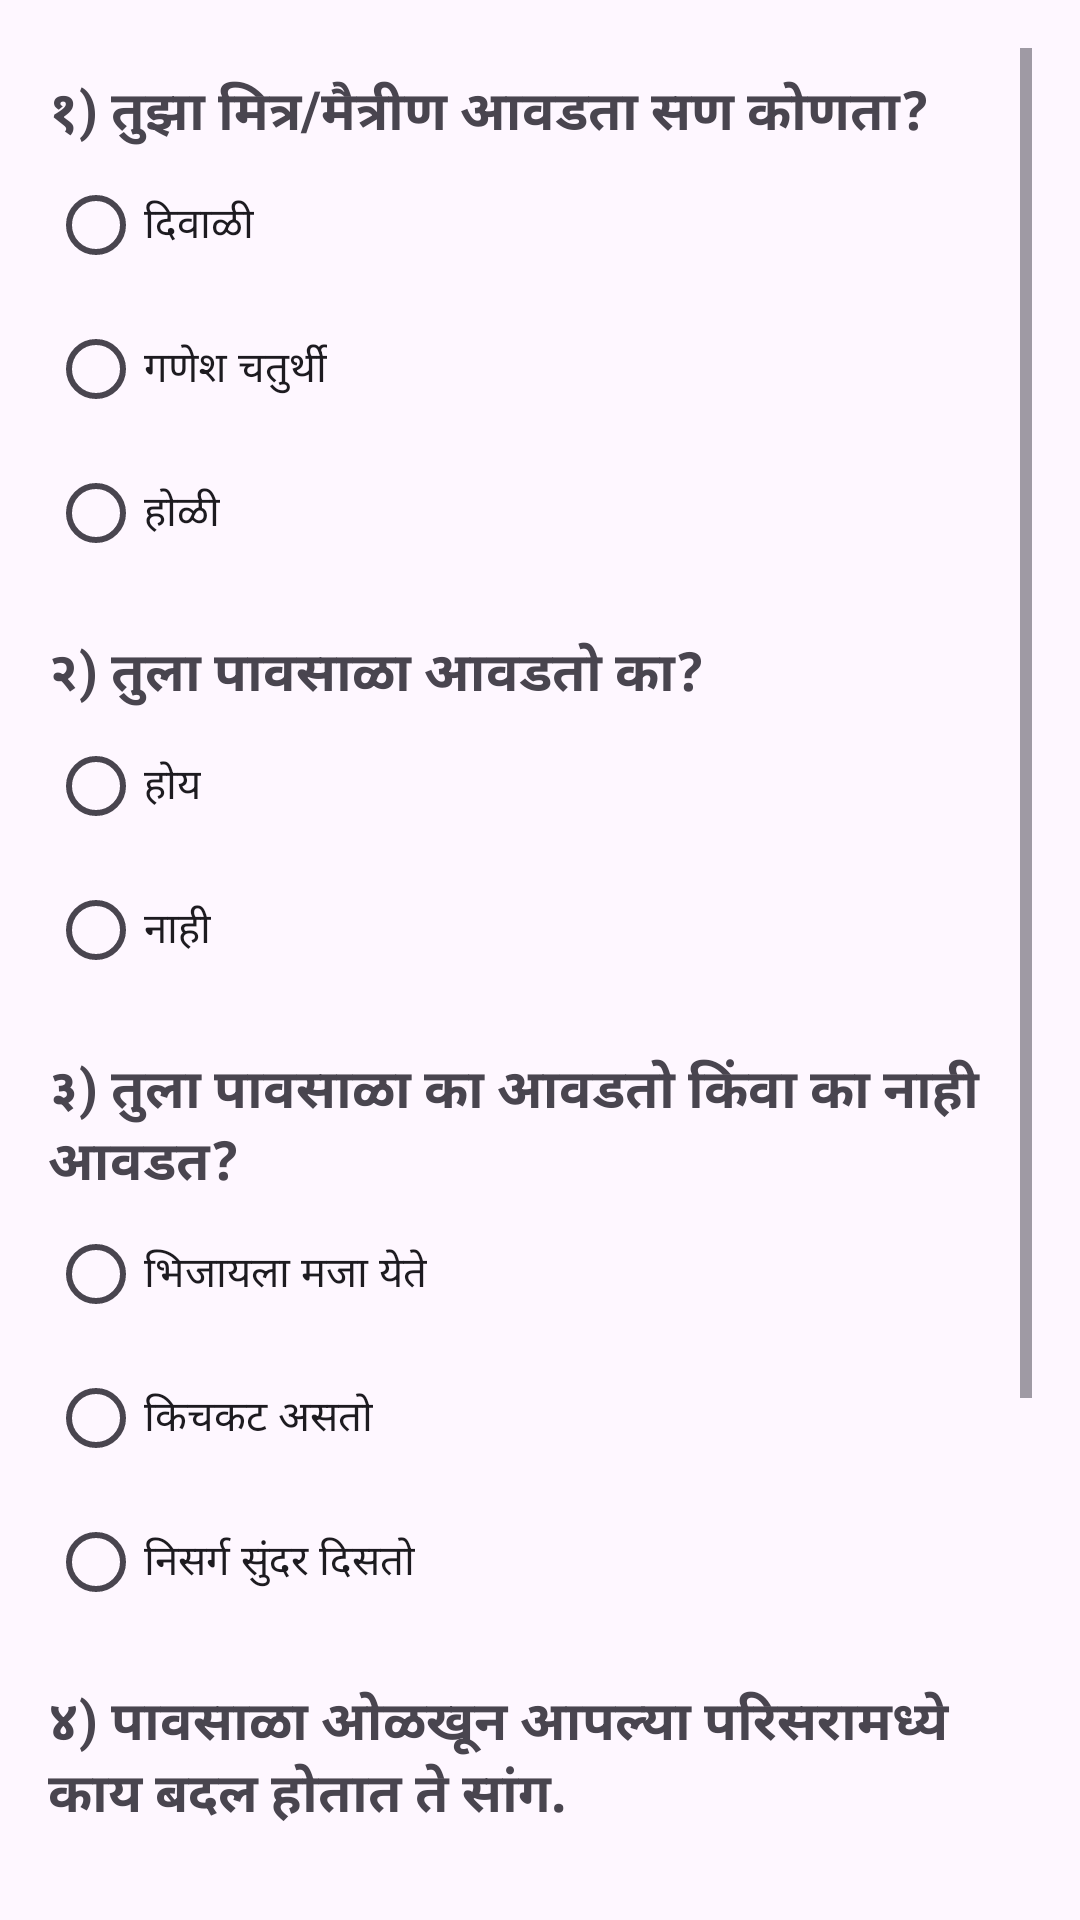

Reconstruct the res/layout file that produces this screen, plus the resources it refers to.
<!-- AndroidManifest.xml: application theme Theme.MyPage1 -->
<!-- res/layout/quiz2.xml -->
<?xml version="1.0" encoding="utf-8"?>
<ScrollView xmlns:android="http://schemas.android.com/apk/res/android"
    android:layout_width="match_parent"
    android:layout_height="match_parent"
    android:padding="16dp">

    <LinearLayout
        android:orientation="vertical"
        android:layout_width="match_parent"
        android:layout_height="wrap_content">

        
        <TextView
            android:text="१) तुझा मित्र/मैत्रीण आवडता सण कोणता?"
            android:textSize="18sp"
            android:textStyle="bold"
            android:layout_marginTop="8dp" android:layout_height="wrap_content" android:layout_width="wrap_content"/>

        <RadioGroup android:id="@+id/q1_group"
            android:layout_width="wrap_content"
            android:layout_height="wrap_content">
            <RadioButton android:id="@+id/q1_op1" android:text="दिवाळी"
                android:layout_height="wrap_content" android:layout_width="wrap_content"/>
            <RadioButton android:id="@+id/q1_op2" android:text="गणेश चतुर्थी"
                android:layout_height="wrap_content"
                android:layout_width="wrap_content"/>

            <RadioButton android:id="@+id/q1_op3" android:text="होळी"
                android:layout_height="wrap_content"
                android:layout_width="wrap_content"/>
        </RadioGroup>

        
        <TextView
            android:text="२) तुला पावसाळा आवडतो का?"
            android:layout_height="wrap_content"
            android:layout_width="wrap_content"
            android:textSize="18sp"
            android:textStyle="bold"
            android:layout_marginTop="16dp"/>

        <RadioGroup android:id="@+id/q2_group"
            android:layout_width="wrap_content"
            android:layout_height="wrap_content">
            <RadioButton android:id="@+id/q2_op1" android:text="होय"
                android:layout_height="wrap_content"
                android:layout_width="wrap_content"/>
            <RadioButton android:id="@+id/q2_op2" android:text="नाही"
                android:layout_height="wrap_content"
                android:layout_width="wrap_content"/>
        </RadioGroup>

        
        <TextView
            android:text="३) तुला पावसाळा का आवडतो किंवा का नाही आवडत?"
            android:layout_height="wrap_content"
            android:layout_width="wrap_content"
            android:textSize="18sp"
            android:textStyle="bold"
            android:layout_marginTop="16dp"/>

        <RadioGroup android:id="@+id/q3_group"
            android:layout_width="wrap_content"
            android:layout_height="wrap_content">
            <RadioButton android:id="@+id/q3_op1" android:text="भिजायला मजा येते"
                android:layout_height="wrap_content"
                android:layout_width="wrap_content"/>
            <RadioButton android:id="@+id/q3_op2" android:text="किचकट असतो"
                android:layout_height="wrap_content"
                android:layout_width="wrap_content"/>
            <RadioButton android:id="@+id/q3_op3" android:text="निसर्ग सुंदर दिसतो"
                android:layout_height="wrap_content"
                android:layout_width="wrap_content"/>
        </RadioGroup>

        
        <TextView
            android:text="४) पावसाळा ओळखून आपल्या परिसरामध्ये काय बदल होतात ते सांग."
            android:layout_height="wrap_content"
            android:layout_width="wrap_content"
            android:textSize="18sp"
            android:textStyle="bold"
            android:layout_marginTop="16dp"/>

        <RadioGroup android:id="@+id/q4_group"
            android:layout_width="wrap_content"
            android:layout_height="wrap_content">
            <RadioButton android:id="@+id/q4_op1" android:text="सार्वत्र हिरवळ पसरते"
                android:layout_height="wrap_content"
                android:layout_width="wrap_content"/>
            <RadioButton android:id="@+id/q4_op2" android:text="पाणी साचते"
                android:layout_height="wrap_content"
                android:layout_width="wrap_content"/>
            <RadioButton android:id="@+id/q4_op3" android:text="थंडी जाणवते"
                android:layout_height="wrap_content"
                android:layout_width="wrap_content"/>
        </RadioGroup>

        
        <Button
            android:id="@+id/submitButton"
            android:text="उत्तर पाठवा"
            android:layout_marginTop="24dp"
            android:layout_width="wrap_content"
            android:layout_height="wrap_content" />

        <TextView
            android:id="@+id/resultTextView"
            android:text=""
            android:textSize="16sp"
            android:layout_marginTop="16dp"
            android:textColor="#006400"
            android:layout_width="wrap_content"
            android:layout_height="wrap_content" />
    </LinearLayout>
</ScrollView>
<!-- resources referenced by this layout -->
<resources>
  <style name="Theme.MyPage1" parent="Base.Theme.MyPage1" />
  <style name="Base.Theme.MyPage1" parent="Theme.Material3.DayNight.NoActionBar">
          
          
      </style>
</resources>
